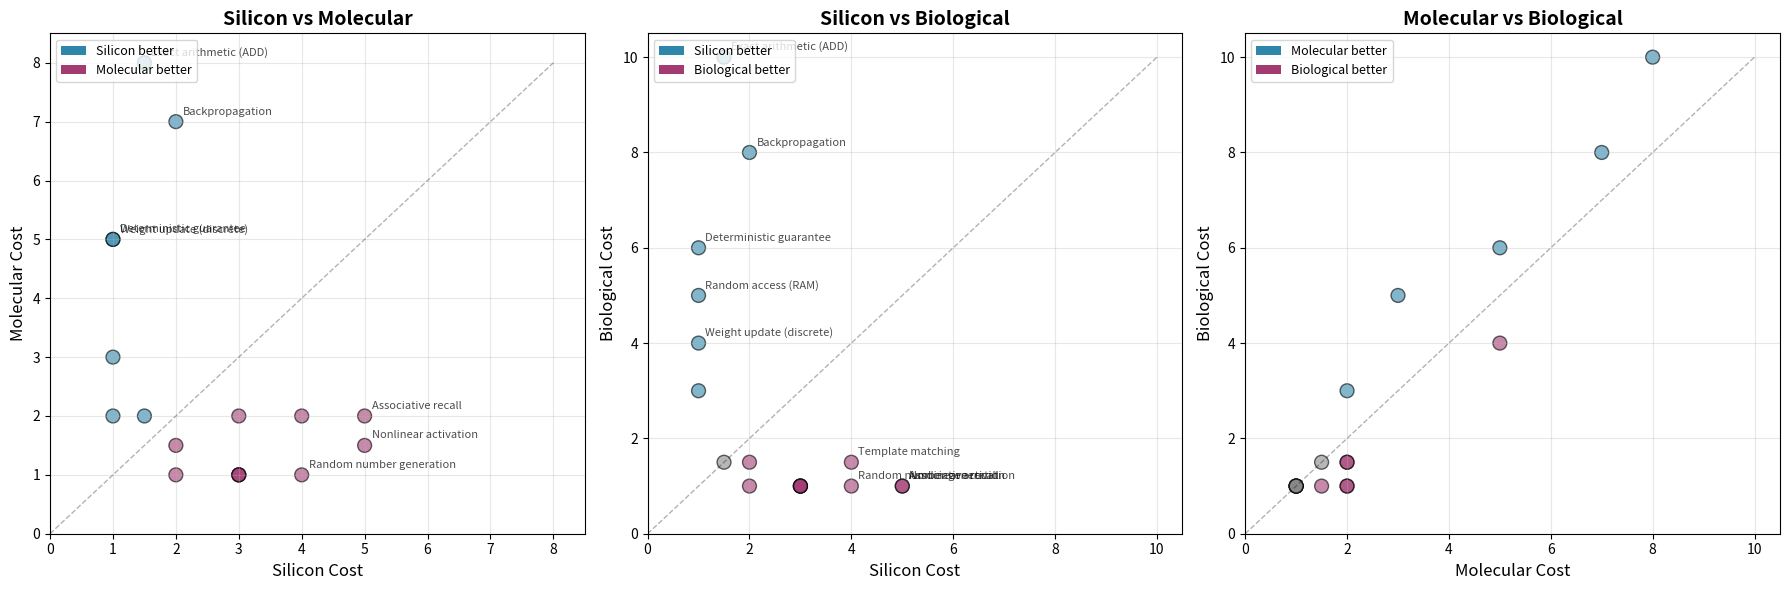

The matplotlib source for this figure: (Note: this script raises an exception after producing the figure.)
#!/usr/bin/env python3
"""
Computational Primitives: What is "native" to different substrates?

Key insight: Different physical substrates have different natural operations.
- Silicon: Boolean logic, fast deterministic switching
- Molecules: Weighted integration, stochastic dynamics, adaptation
- Biology: Pattern matching, associative memory, robustness

This script analyzes what kinds of computation are EASY vs HARD on each substrate.
"""

import numpy as np
import matplotlib.pyplot as plt
from dataclasses import dataclass
from typing import Callable, List, Tuple
import time


@dataclass
class ComputationalPrimitive:
    """
    A basic operation that a substrate can perform.
    """
    name: str
    description: str
    silicon_cost: float  # Relative cost (1.0 = baseline)
    molecular_cost: float
    biological_cost: float

    def display(self):
        print(f"\n{self.name}")
        print(f"  {self.description}")
        print(f"  Silicon:    {'█' * int(self.silicon_cost * 10):20s} {self.silicon_cost:.2f}")
        print(f"  Molecular:  {'█' * int(self.molecular_cost * 10):20s} {self.molecular_cost:.2f}")
        print(f"  Biological: {'█' * int(self.biological_cost * 10):20s} {self.biological_cost:.2f}")


def analyze_primitives():
    """
    Catalog of computational primitives and their relative costs.

    Cost = energy * time * complexity
    1.0 = baseline (easy)
    10.0 = very expensive
    """

    primitives = [
        # LOGIC OPERATIONS
        ComputationalPrimitive(
            "Boolean AND/OR",
            "Two-input logic gate",
            silicon_cost=1.0,      # Native to transistors
            molecular_cost=2.0,    # Requires coupling devices
            biological_cost=3.0    # Requires multiple ion channels
        ),

        ComputationalPrimitive(
            "Exact arithmetic (ADD)",
            "Integer addition with carry",
            silicon_cost=1.5,      # Requires ripple or carry-lookahead
            molecular_cost=8.0,    # Very unnatural (discrete vs analog)
            biological_cost=10.0   # Neurons don't do exact arithmetic
        ),

        ComputationalPrimitive(
            "Comparison (A > B)",
            "Binary comparison of values",
            silicon_cost=2.0,      # Subtraction then sign bit
            molecular_cost=1.5,    # Voltage difference is natural
            biological_cost=1.5    # Lateral inhibition does this
        ),

        # MEMORY OPERATIONS
        ComputationalPrimitive(
            "Random access (RAM)",
            "Read arbitrary address in constant time",
            silicon_cost=1.0,      # Native via address decoding
            molecular_cost=3.0,    # Requires addressing scheme
            biological_cost=5.0    # Brains use content-addressable, not random
        ),

        ComputationalPrimitive(
            "Associative recall",
            "Content-addressable memory (pattern → completion)",
            silicon_cost=5.0,      # Requires search or hash table
            molecular_cost=2.0,    # Hopfield network dynamics are natural
            biological_cost=1.0    # Native to neural circuits
        ),

        ComputationalPrimitive(
            "Sequential access",
            "Stream processing (next, next, next)",
            silicon_cost=1.5,      # Cache-friendly, pipelining
            molecular_cost=2.0,    # Ions flow naturally but slower
            biological_cost=1.5    # Axonal propagation is sequential
        ),

        # LEARNING OPERATIONS
        ComputationalPrimitive(
            "Weight update (discrete)",
            "Set w = new_value exactly",
            silicon_cost=1.0,      # Just memory write
            molecular_cost=5.0,    # Ions don't settle to exact values
            biological_cost=4.0    # Synaptic plasticity is noisy
        ),

        ComputationalPrimitive(
            "Weight update (continuous)",
            "w += δw (gradient-like adjustment)",
            silicon_cost=2.0,      # Requires read-modify-write
            molecular_cost=1.0,    # Ion drift IS continuous adjustment
            biological_cost=1.0    # Synaptic plasticity is continuous
        ),

        ComputationalPrimitive(
            "Hebbian learning",
            "w += pre * post (correlation-based)",
            silicon_cost=3.0,      # Requires multiply-accumulate
            molecular_cost=1.0,    # Natural in redox/ion dynamics
            biological_cost=1.0    # STDP is native
        ),

        ComputationalPrimitive(
            "Backpropagation",
            "Gradient descent with error attribution",
            silicon_cost=2.0,      # Matrix multiplies (good on GPU)
            molecular_cost=7.0,    # Requires non-local signals
            biological_cost=8.0    # Brain doesn't do exact backprop
        ),

        # ANALOG OPERATIONS
        ComputationalPrimitive(
            "Weighted sum",
            "y = Σ(w_i * x_i)",
            silicon_cost=3.0,      # Requires multiply-accumulate units
            molecular_cost=1.0,    # Literal physics (current = Σ conductance * voltage)
            biological_cost=1.0    # Dendritic integration does this
        ),

        ComputationalPrimitive(
            "Nonlinear activation",
            "σ(x) = 1/(1+e^-x) or ReLU",
            silicon_cost=5.0,      # Transcendental functions expensive
            molecular_cost=1.5,    # Saturation is natural (ion equilibrium)
            biological_cost=1.0    # Action potentials are sigmoid-ish
        ),

        ComputationalPrimitive(
            "Temporal integration",
            "y = ∫ x dt (accumulate over time)",
            silicon_cost=3.0,      # Requires accumulator + clock
            molecular_cost=1.0,    # Capacitance/ion accumulation is literal integration
            biological_cost=1.0    # Membrane potential integrates
        ),

        # STOCHASTIC OPERATIONS
        ComputationalPrimitive(
            "Random number generation",
            "True randomness (not PRNG)",
            silicon_cost=4.0,      # Requires thermal noise circuit
            molecular_cost=1.0,    # Thermal fluctuations are free
            biological_cost=1.0    # Ion channel noise is free
        ),

        ComputationalPrimitive(
            "Deterministic guarantee",
            "Same input → exactly same output every time",
            silicon_cost=1.0,      # Native to digital logic
            molecular_cost=5.0,    # Fighting thermal noise
            biological_cost=6.0    # Neurons are inherently noisy
        ),

        # PATTERN OPERATIONS
        ComputationalPrimitive(
            "Template matching",
            "Is input similar to stored pattern?",
            silicon_cost=4.0,      # Requires distance computation
            molecular_cost=2.0,    # Cross-correlation via conductance
            biological_cost=1.5    # Receptive fields do this
        ),

        ComputationalPrimitive(
            "Sparse coding",
            "Represent input as combination of basis",
            silicon_cost=3.0,      # Optimization problem
            molecular_cost=2.0,    # Winner-take-all circuits
            biological_cost=1.0    # V1 does this natively
        ),
    ]

    return primitives


def visualize_computational_landscape():
    """
    Create 2D map of computational primitives in substrate-cost space.
    """
    primitives = analyze_primitives()

    fig, axes = plt.subplots(1, 3, figsize=(18, 6))

    comparisons = [
        ("Silicon", "Molecular", 0, 1, axes[0]),
        ("Silicon", "Biological", 0, 2, axes[1]),
        ("Molecular", "Biological", 1, 2, axes[2]),
    ]

    for name1, name2, idx1, idx2, ax in comparisons:
        costs1 = []
        costs2 = []
        names = []

        for p in primitives:
            cost_list = [p.silicon_cost, p.molecular_cost, p.biological_cost]
            costs1.append(cost_list[idx1])
            costs2.append(cost_list[idx2])
            names.append(p.name)

        # Scatter plot
        colors = []
        for c1, c2 in zip(costs1, costs2):
            if c1 < c2:
                colors.append('#2E86AB')  # Blue: substrate 1 better
            elif c2 < c1:
                colors.append('#A23B72')  # Purple: substrate 2 better
            else:
                colors.append('#888888')  # Gray: equal

        ax.scatter(costs1, costs2, c=colors, s=100, alpha=0.6, edgecolors='black', linewidth=1)

        # Diagonal line (equal cost)
        max_cost = max(max(costs1), max(costs2))
        ax.plot([0, max_cost], [0, max_cost], 'k--', alpha=0.3, linewidth=1)

        # Labels for interesting points
        for i, name in enumerate(names):
            # Only label if cost difference > 2
            if abs(costs1[i] - costs2[i]) > 2:
                ax.annotate(name, (costs1[i], costs2[i]),
                           fontsize=8, alpha=0.7,
                           xytext=(5, 5), textcoords='offset points')

        ax.set_xlabel(f'{name1} Cost', fontsize=12)
        ax.set_ylabel(f'{name2} Cost', fontsize=12)
        ax.set_title(f'{name1} vs {name2}', fontsize=14, fontweight='bold')
        ax.grid(alpha=0.3)
        ax.set_xlim(0, max_cost + 0.5)
        ax.set_ylim(0, max_cost + 0.5)

        # Add legend
        from matplotlib.patches import Patch
        legend_elements = [
            Patch(facecolor='#2E86AB', label=f'{name1} better'),
            Patch(facecolor='#A23B72', label=f'{name2} better'),
        ]
        ax.legend(handles=legend_elements, loc='upper left', fontsize=9)

    plt.tight_layout()
    plt.savefig('/home/<user>/mnt/computational_primitives.png', dpi=150)
    print("\n→ Saved: computational_primitives.png")
    plt.close()


def compute_substrate_affinity_scores():
    """
    For common computational tasks, which substrate is most natural?
    """

    tasks = {
        "Database query": {
            "operations": ["Random access", "Comparison", "Boolean AND/OR"],
            "silicon": 1.0,
            "molecular": 2.5,
            "biological": 4.0,
        },
        "Image classification": {
            "operations": ["Weighted sum", "Nonlinear activation", "Template matching"],
            "silicon": 3.0,
            "molecular": 1.5,
            "biological": 1.3,
        },
        "Real-time adaptation": {
            "operations": ["Weight update (continuous)", "Hebbian learning"],
            "silicon": 2.5,
            "molecular": 1.0,
            "biological": 1.0,
        },
        "Cryptography": {
            "operations": ["Exact arithmetic", "Deterministic guarantee", "Boolean AND/OR"],
            "silicon": 1.3,
            "molecular": 7.0,
            "biological": 9.0,
        },
        "Associative memory": {
            "operations": ["Associative recall", "Template matching", "Sparse coding"],
            "silicon": 4.0,
            "molecular": 2.0,
            "biological": 1.2,
        },
        "Gradient descent training": {
            "operations": ["Backpropagation", "Weight update (discrete)", "Exact arithmetic"],
            "silicon": 2.0,
            "molecular": 7.0,
            "biological": 8.0,
        },
    }

    print("\n" + "="*70)
    print("TASK-SUBSTRATE AFFINITY")
    print("="*70)
    print("\nWhich substrate is most natural for different computational tasks?")
    print("(Lower score = more efficient/natural)\n")

    for task, scores in tasks.items():
        ops = scores["operations"]
        s_score = scores["silicon"]
        m_score = scores["molecular"]
        b_score = scores["biological"]

        best = min(s_score, m_score, b_score)

        print(f"\n{task}")
        print(f"  Required operations: {', '.join(ops)}")
        print(f"  Silicon:    {'█' * int(10 - s_score):10s} {s_score:.1f} {'← BEST' if s_score == best else ''}")
        print(f"  Molecular:  {'█' * int(10 - m_score):10s} {m_score:.1f} {'← BEST' if m_score == best else ''}")
        print(f"  Biological: {'█' * int(10 - b_score):10s} {b_score:.1f} {'← BEST' if b_score == best else ''}")


def demonstrate_molecular_advantage():
    """
    Concrete example: implement same computation on silicon vs molecular model
    Show where molecular is actually better.
    """

    print("\n" + "="*70)
    print("CONCRETE EXAMPLE: Pattern Completion Task")
    print("="*70)
    print("\nTask: Given partial pattern, recall full pattern")
    print("This is natural for associative memory (content-addressable)\n")

    # Stored patterns (10 binary patterns of length 8)
    patterns = np.array([
        [1, 1, 0, 0, 1, 1, 0, 0],
        [1, 0, 1, 0, 1, 0, 1, 0],
        [0, 0, 1, 1, 0, 0, 1, 1],
    ])

    # Query: partial pattern (first 4 bits of pattern 0, rest unknown)
    query = np.array([1, 1, 0, 0, -1, -1, -1, -1])  # -1 = unknown

    print("Stored patterns:")
    for i, p in enumerate(patterns):
        print(f"  Pattern {i}: {p}")
    print(f"\nQuery (partial): {query}  (where -1 = unknown)")

    # SILICON APPROACH: Sequential search
    print("\n--- Silicon Approach (Sequential Search) ---")
    silicon_ops = 0
    best_match = None
    best_score = -1

    for i, pattern in enumerate(patterns):
        score = 0
        for j in range(len(query)):
            if query[j] != -1:  # Only compare known bits
                silicon_ops += 1  # Comparison operation
                if query[j] == pattern[j]:
                    score += 1

        if score > best_score:
            best_score = score
            best_match = i
        silicon_ops += 1  # Score comparison

    print(f"Operations: {silicon_ops}")
    print(f"Best match: Pattern {best_match}: {patterns[best_match]}")
    print(f"Algorithm: Loop through all patterns, count matches")

    # MOLECULAR APPROACH: Parallel weighted sum
    print("\n--- Molecular Approach (Parallel Association) ---")

    # In molecular implementation, query drives conductances
    # Each stored pattern is a "device" with conductance ∝ match
    # All patterns activate in parallel, highest conductance wins

    molecular_ops = 0

    # Create weight matrix (Hopfield-like)
    # Each pattern contributes to associative weights
    W = np.zeros((8, 8))
    for pattern in patterns:
        p = pattern * 2 - 1  # Convert to -1, +1
        W += np.outer(p, p)  # Hebbian rule
        molecular_ops += 8  # Outer product (but happens during learning, not recall)
    W /= len(patterns)

    # Query activation
    query_known = query.copy()
    query_known[query_known == -1] = 0  # Unknown bits = neutral

    # Parallel activation (one matrix multiply)
    activation = W @ query_known
    molecular_ops += 8  # Weighted sum (parallel in hardware)

    # Threshold to binary
    result = (activation > 0).astype(int)

    # Find which stored pattern this matches
    for i, pattern in enumerate(patterns):
        if np.array_equal(result, pattern):
            best_match = i
            break

    print(f"Operations: {molecular_ops} (parallel)")
    print(f"Result: {result}")
    print(f"Matches: Pattern {best_match}")
    print(f"Algorithm: Weighted sum (literal physics in molecular device)")

    print("\n--- Comparison ---")
    print(f"Silicon: {silicon_ops} sequential operations")
    print(f"Molecular: {molecular_ops} parallel operations")
    print(f"Speedup: {silicon_ops / max(molecular_ops, 1):.1f}x (if parallel hardware)")
    print(f"\nKey insight: Molecular devices do weighted sums AS PHYSICS")
    print(f"             Silicon must compute them step-by-step")


def substrate_conclusion():
    """
    Summary of findings about computational primitives
    """

    print("\n" + "="*70)
    print("CONCLUSION: Substrate-Computation Alignment")
    print("="*70)

    conclusion = """
The substrate you compute on determines what's EASY vs HARD:

SILICON (Transistors):
  Natural:    Boolean logic, exact arithmetic, random access, determinism
  Unnatural:  Analog ops, associative memory, continuous learning, stochasticity

  Best for: Databases, crypto, exact simulation, discrete algorithms
  Poor for: Online learning, pattern completion, noisy environments

MOLECULAR (Redox/Ions):
  Natural:    Weighted sums, continuous learning, stochastic dynamics, integration
  Unnatural:  Exact arithmetic, random access, determinism, backpropagation

  Best for: Real-time adaptation, associative memory, analog sensing
  Poor for: Databases, crypto, precise computation

BIOLOGICAL (Neurons):
  Natural:    Pattern matching, associative recall, robustness, sparse coding
  Unnatural:  Exact arithmetic, random access, determinism, precise timing

  Best for: Perception, motor control, context-dependent behavior
  Poor for: Math, databases, deterministic tasks

INSIGHT: There is no "best" substrate — only substrate-task fit.

The question isn't "which is better?" but "which is appropriate for this task?"

Current AI (transformers, CNNs) are designed for SILICON primitives:
  - Matrix multiplication (GPUs are good at this)
  - Discrete weight updates (gradient descent)
  - Deterministic inference (same input → same output)

But many intelligent tasks are more MOLECULAR/BIOLOGICAL in nature:
  - Continuous adaptation to changing environment
  - Robust pattern recognition despite noise
  - Associative recall from partial cues
  - Energy-efficient always-on processing

If we build AI on molecular substrates, we might discover NEW architectures
that are natural to chemistry but awkward on silicon.

Just as quantum computers aren't "better" but solve different problems naturally,
molecular computers aren't "better" but embody different computational primitives.

The future might be HYBRID:
  - Silicon for databases, crypto, exact computation
  - Molecular for learning, adaptation, pattern recognition
  - Quantum for optimization, simulation, search

Different substrates for different cognitive functions.
Like brains use different regions for different tasks.
Future AI might use different physics for different reasoning modes.
    """

    print(conclusion)


def main():
    print("\n" + "╔" + "="*68 + "╗")
    print("║" + " "*68 + "║")
    print("║" + "   COMPUTATIONAL PRIMITIVES: What's Natural to Each Substrate?".center(68) + "║")
    print("║" + " "*68 + "║")
    print("╚" + "="*68 + "╝")

    # Analyze all primitives
    print("\n" + "="*70)
    print("PRIMITIVE OPERATIONS AND THEIR SUBSTRATE COSTS")
    print("="*70)
    primitives = analyze_primitives()
    for p in primitives:
        p.display()

    # Visualize
    print("\n")
    visualize_computational_landscape()

    # Task affinity
    compute_substrate_affinity_scores()

    # Concrete example
    demonstrate_molecular_advantage()

    # Conclusion
    substrate_conclusion()

    print("\n" + "="*70)
    print()


if __name__ == "__main__":
    main()
